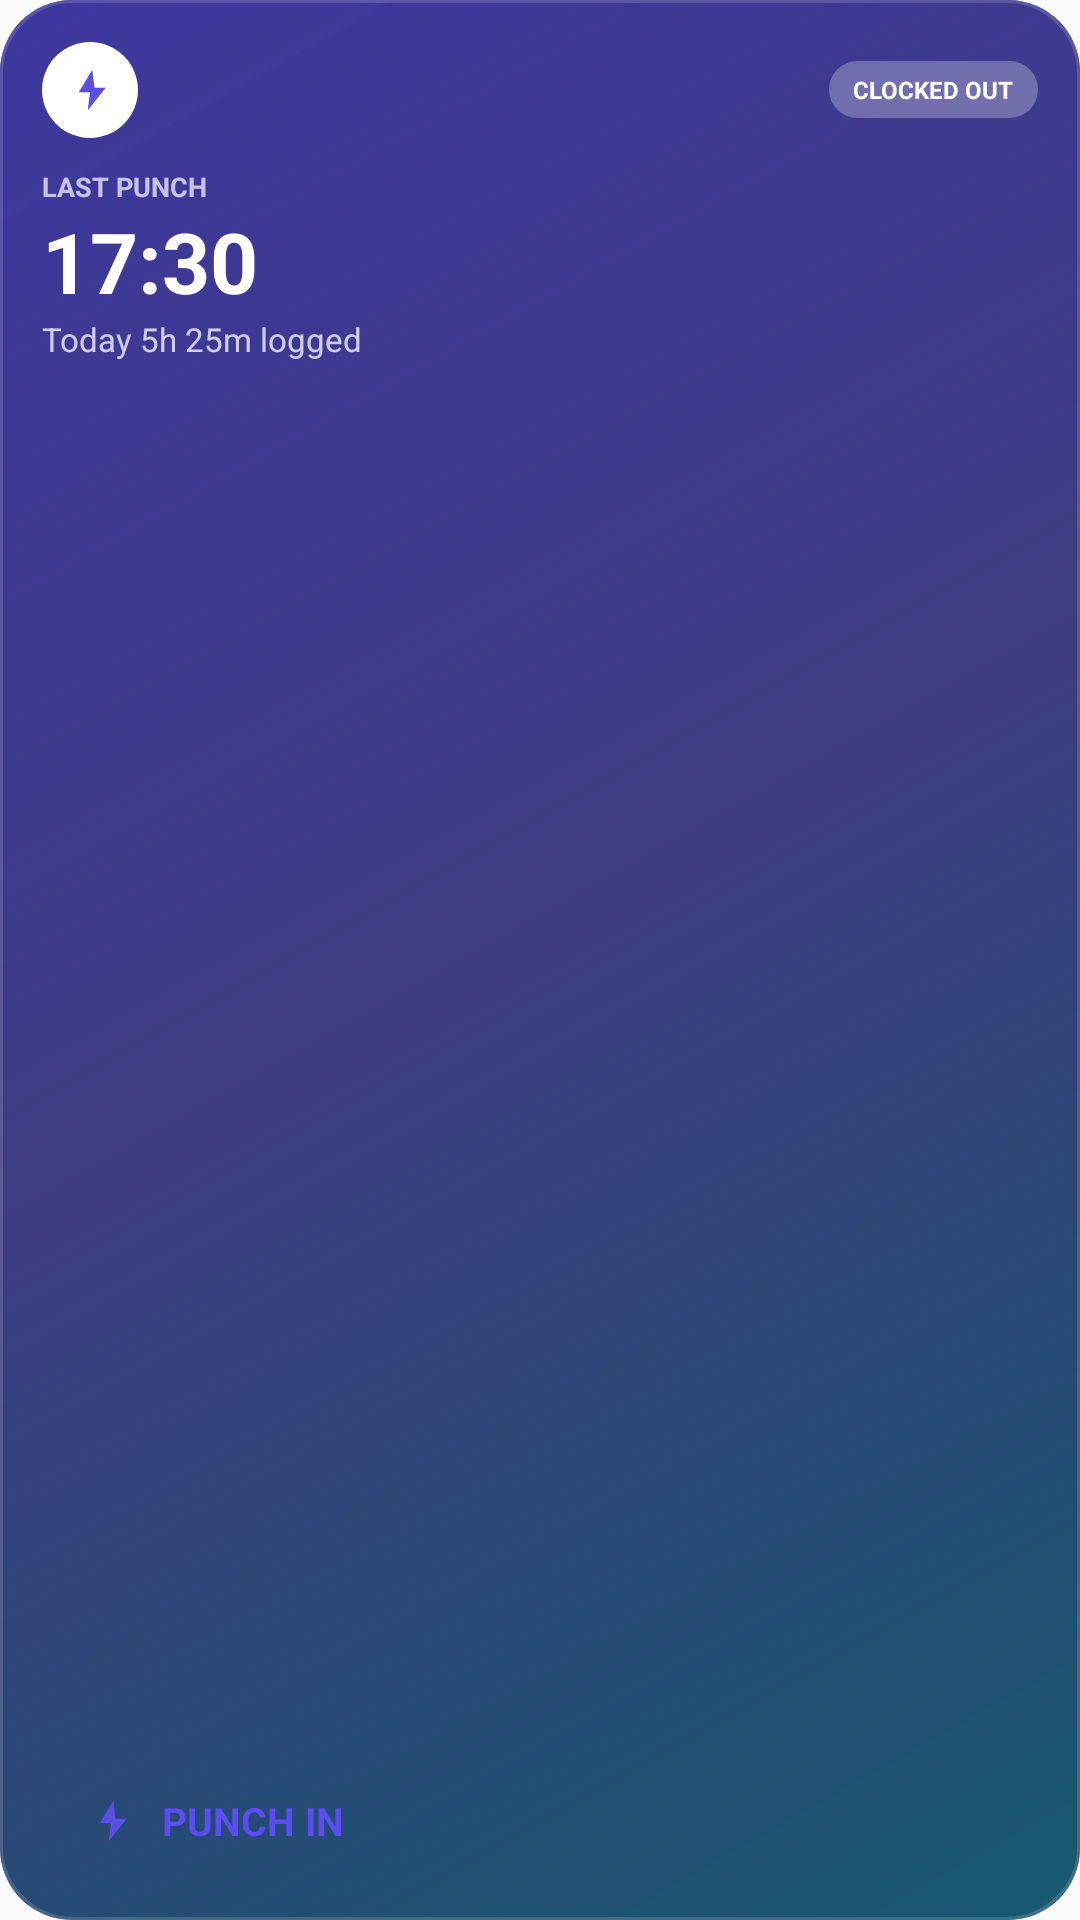

Android layout source for this screen:
<!-- AndroidManifest.xml: application theme Theme.ElmTrackr -->
<!-- res/layout/widget_preview_card.xml -->
<?xml version="1.0" encoding="utf-8"?>
<LinearLayout xmlns:android="http://schemas.android.com/apk/res/android"
    android:layout_width="match_parent"
    android:layout_height="match_parent"
    android:background="@drawable/widget_background_aurora"
    android:orientation="vertical"
    android:padding="14dp">

    <LinearLayout
        android:layout_width="match_parent"
        android:layout_height="wrap_content"
        android:gravity="center_vertical"
        android:orientation="horizontal">

        <ImageView
            android:layout_width="32dp"
            android:layout_height="32dp"
            android:background="@drawable/widget_logo_circle"
            android:contentDescription="@string/app_name"
            android:padding="7dp"
            android:src="@drawable/widget_logo_icon" />

        <View
            android:layout_width="0dp"
            android:layout_height="1dp"
            android:layout_weight="1" />

        <TextView
            android:layout_width="wrap_content"
            android:layout_height="wrap_content"
            android:background="@drawable/widget_status_badge"
            android:paddingHorizontal="8dp"
            android:paddingVertical="4dp"
            android:text="@string/widget_clocked_out"
            android:textColor="#FFFFFF"
            android:textSize="8sp"
            android:textStyle="bold" />
    </LinearLayout>

    <TextView
        android:layout_width="wrap_content"
        android:layout_height="wrap_content"
        android:layout_marginTop="10dp"
        android:text="@string/widget_last_punch_upper"
        android:textColor="#B3FFFFFF"
        android:textSize="9sp"
        android:textStyle="bold" />

    <TextView
        android:layout_width="wrap_content"
        android:layout_height="wrap_content"
        android:text="@string/widget_preview_time_idle"
        android:textColor="#FFFFFF"
        android:textSize="28sp"
        android:textStyle="bold" />

    <TextView
        android:layout_width="wrap_content"
        android:layout_height="wrap_content"
        android:text="@string/widget_preview_today_sub"
        android:textColor="#BFFFFFFF"
        android:textSize="11sp" />

    <View
        android:layout_width="1dp"
        android:layout_height="0dp"
        android:layout_weight="1" />

    <LinearLayout
        android:layout_width="match_parent"
        android:layout_height="wrap_content"
        android:background="@drawable/widget_button_punch_in_white"
        android:gravity="center_vertical"
        android:orientation="horizontal"
        android:paddingHorizontal="14dp"
        android:paddingVertical="10dp">

        <ImageView
            android:layout_width="18dp"
            android:layout_height="18dp"
            android:contentDescription="@string/widget_clock_in"
            android:src="@drawable/widget_logo_icon" />

        <TextView
            android:layout_width="wrap_content"
            android:layout_height="wrap_content"
            android:layout_marginStart="8dp"
            android:text="@string/widget_punch_in"
            android:textColor="#5B4DF2"
            android:textSize="13sp"
            android:textStyle="bold" />
    </LinearLayout>
</LinearLayout>
<!-- resources referenced by this layout -->
<resources>
  <!-- drawable widget_background_aurora (drawable) -->
  <?xml version="1.0" encoding="utf-8"?>
  <layer-list xmlns:android="http://schemas.android.com/apk/res/android">
      <item>
          <shape android:shape="rectangle">
              <solid android:color="#181A38" />
              <corners android:radius="24dp" />
          </shape>
      </item>
      <item>
          <shape android:shape="rectangle">
              <gradient
                  android:startColor="#8C5B4DF2"
                  android:centerColor="#598B5CF6"
                  android:endColor="#00000000"
                  android:angle="315"
                  android:type="linear" />
              <corners android:radius="24dp" />
          </shape>
      </item>
      <item>
          <shape android:shape="rectangle">
              <gradient
                  android:startColor="#00000000"
                  android:centerColor="#1416C8D6"
                  android:endColor="#5C16C8D6"
                  android:angle="315"
                  android:type="linear" />
              <corners android:radius="24dp" />
          </shape>
      </item>
      <item>
          <shape android:shape="rectangle">
              <solid android:color="#00000000" />
              <stroke android:width="1dp" android:color="#26FFFFFF" />
              <corners android:radius="24dp" />
          </shape>
      </item>
  </layer-list>
  <!-- drawable widget_logo_circle (drawable) -->
  <?xml version="1.0" encoding="utf-8"?>
  <shape xmlns:android="http://schemas.android.com/apk/res/android"
      android:shape="oval">
      <solid android:color="#FFFFFF" />
  </shape>
  <!-- drawable widget_logo_icon (drawable) -->
  <?xml version="1.0" encoding="utf-8"?>
  <vector xmlns:android="http://schemas.android.com/apk/res/android"
      android:width="24dp"
      android:height="24dp"
      android:viewportWidth="24"
      android:viewportHeight="24">
      <path
          android:fillColor="#5C4EE5"
          android:pathData="M13,3L7,13h5l-1,8l8,-10h-5z" />
  </vector>
  <!-- drawable widget_status_badge (drawable) -->
  <?xml version="1.0" encoding="utf-8"?>
  
  <shape xmlns:android="http://schemas.android.com/apk/res/android"
      android:shape="rectangle">
      <solid android:color="#44FFFFFF" />
      <corners android:radius="16dp" />
  </shape>
  <string name="app_name">ElmTrackr</string>
  <string name="widget_clock_in">Clock in</string>
  <string name="widget_clocked_out">CLOCKED OUT</string>
  <string name="widget_last_punch_upper">LAST PUNCH</string>
  <string name="widget_preview_time_idle" translatable="false">17:30</string>
  <string name="widget_preview_today_sub" translatable="false">Today 5h 25m logged</string>
  <string name="widget_punch_in">PUNCH IN</string>
  <style name="Theme.ElmTrackr" parent="Theme.AppCompat.DayNight.NoActionBar" />
</resources>
